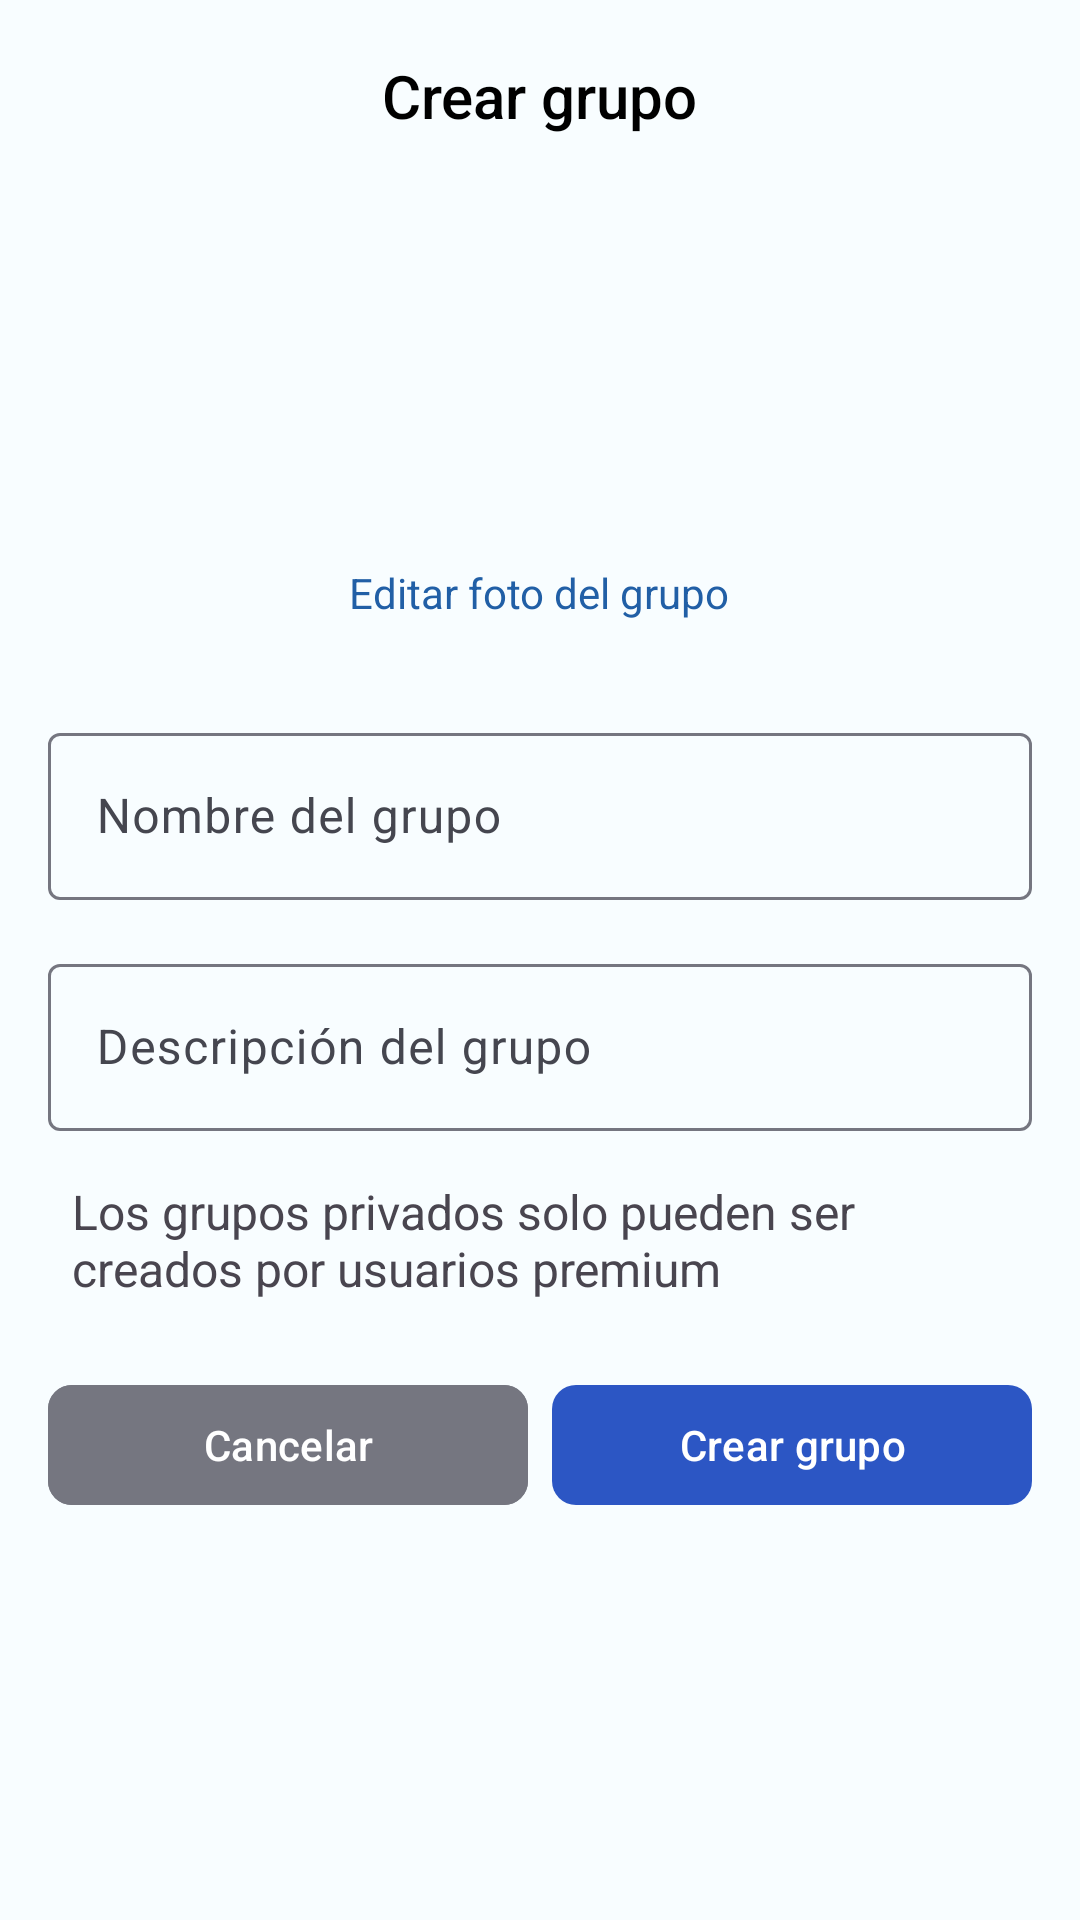

Android layout source for this screen:
<!-- AndroidManifest.xml: application theme RideSyncTheme -->
<!-- res/layout/fragment_create_group.xml -->
<?xml version="1.0" encoding="utf-8"?>
<LinearLayout xmlns:android="http://schemas.android.com/apk/res/android"
    xmlns:tools="http://schemas.android.com/tools"
    android:layout_width="match_parent"
    android:layout_height="match_parent"
    xmlns:app="http://schemas.android.com/apk/res-auto"
    tools:context=".mainModule.createGroupModule.CreateGroupFragment"
    android:orientation="vertical"
    android:gravity="center_horizontal">

    <com.google.android.material.appbar.AppBarLayout
        android:id="@+id/appBarLayout"
        android:layout_width="match_parent"
        android:layout_height="?attr/actionBarSize"
        android:theme="@style/ThemeOverlay.AppCompat.Dark.ActionBar">

        <com.google.android.material.appbar.MaterialToolbar
            android:id="@+id/toolBar"
            android:layout_width="match_parent"
            android:layout_height="wrap_content"
            app:title="@string/tbCreateGroup_text"
            app:titleTextAppearance="@style/TextAppearance.AppCompat.Widget.ActionBar.Title"
            app:titleTextColor="@color/md_theme_light_shadow"
            android:theme="@style/MyThemeOverlay_Toolbar"
            app:titleCentered="true" />

    </com.google.android.material.appbar.AppBarLayout>

    <androidx.appcompat.widget.AppCompatImageView
        android:id="@+id/ivPhotoGroup"
        android:layout_width="@dimen/ivPhotoGroup_width_height"
        android:layout_height="@dimen/ivPhotoGroup_width_height"
        android:layout_marginTop="@dimen/common_margin_default"
        android:src="@drawable/ic_person"
        android:scaleType="centerCrop" />

    <com.google.android.material.textview.MaterialTextView
        android:id="@+id/btnEditPhotoGroup"
        android:layout_width="wrap_content"
        android:layout_height="wrap_content"
        android:layout_marginTop="@dimen/common_margin_min"
        android:text="@string/btnEditPhotoGroup_text"
        android:textColor="@color/md_theme_light_secondary"/>

    <com.google.android.material.textfield.TextInputLayout
        android:id="@+id/tilGroupName"
        android:layout_width="match_parent"
        android:layout_height="wrap_content"
        android:layout_marginStart="@dimen/common_margin_default"
        android:layout_marginEnd="@dimen/common_margin_default"
        android:layout_marginTop="@dimen/common_margin_defaultX2"
        android:hint="@string/tilGroupName_text">

        <com.google.android.material.textfield.TextInputEditText
            android:id="@+id/etGroupName"
            android:layout_width="match_parent"
            android:layout_height="wrap_content"
            android:inputType="textPersonName|textCapSentences" />

    </com.google.android.material.textfield.TextInputLayout>

    <com.google.android.material.textfield.TextInputLayout
        android:id="@+id/tilGroupDescription"
        android:layout_width="match_parent"
        android:layout_height="wrap_content"
        android:layout_marginStart="@dimen/common_margin_default"
        android:layout_marginEnd="@dimen/common_margin_default"
        android:layout_marginTop="@dimen/common_margin_default"
        android:hint="@string/tilGroupDescription_text">

        <com.google.android.material.textfield.TextInputEditText
            android:id="@+id/etGroupDescription"
            android:layout_width="match_parent"
            android:layout_height="wrap_content"
            android:inputType="textMultiLine|textCapSentences" />

    </com.google.android.material.textfield.TextInputLayout>

    <LinearLayout
        android:id="@+id/llPrivateGroup"
        android:layout_width="match_parent"
        android:layout_height="wrap_content"
        android:layout_marginTop="@dimen/common_margin_default"
        android:layout_marginEnd="@dimen/common_margin_default"
        android:layout_marginStart="@dimen/common_margin_default"
        android:orientation="horizontal"
        android:visibility="gone">

        <com.google.android.material.textview.MaterialTextView
            android:id="@+id/tvPrivateGroup"
            android:layout_width="@dimen/_0dp"
            android:layout_height="wrap_content"
            android:layout_weight="1"
            android:text="Grupo privado"
            android:textSize="@dimen/_16sp"
            android:textStyle="bold" />

        <com.google.android.material.materialswitch.MaterialSwitch
            android:id="@+id/swPrivateGroup"
            android:layout_width="wrap_content"
            android:layout_height="wrap_content"
            android:checked="false" />

    </LinearLayout>

    <LinearLayout
        android:id="@+id/llInfo"
        android:layout_width="wrap_content"
        android:layout_height="wrap_content"
        android:layout_marginTop="@dimen/common_margin_default"
        android:layout_marginStart="@dimen/common_margin_default"
        android:layout_marginEnd="@dimen/common_margin_default"
        android:gravity="center">

        <ImageView
            android:id="@+id/ivInfo"
            android:layout_width="wrap_content"
            android:layout_height="wrap_content"
            android:src="@drawable/ic_info" />

        <com.google.android.material.textview.MaterialTextView
            android:id="@+id/tvInfo"
            android:layout_width="wrap_content"
            android:layout_height="wrap_content"
            android:text="@string/tvInforCreateGroup_text"
            android:textSize="@dimen/_16sp"
            android:layout_marginStart="@dimen/common_margin_min"/>

    </LinearLayout>

    <LinearLayout
        android:layout_width="wrap_content"
        android:layout_height="wrap_content"
        android:layout_marginTop="@dimen/common_margin_24dp"
        android:layout_marginEnd="@dimen/common_margin_default"
        android:layout_marginStart="@dimen/common_margin_default"
        android:orientation="horizontal"
        android:gravity="center">

        <com.google.android.material.button.MaterialButton
            android:id="@+id/btnCancel"
            android:layout_width="@dimen/btnSmallButton_width"
            android:layout_height="wrap_content"
            android:layout_marginEnd="@dimen/common_margin_min"
            android:backgroundTint="@color/md_theme_light_outline"
            app:cornerRadius="@dimen/corner_radius_button"
            android:text="@string/btnCancel_text" />

        <com.google.android.material.button.MaterialButton
            android:id="@+id/btnAccept"
            android:layout_width="@dimen/btnSmallButton_width"
            android:layout_height="wrap_content"
            app:cornerRadius="@dimen/corner_radius_button"
            android:text="@string/btnCreateGroup_text" />

    </LinearLayout>

</LinearLayout>
<!-- resources referenced by this layout -->
<resources>
  <color name="md_theme_light_outline">#757680</color>
  <color name="md_theme_light_secondary">#215FA6</color>
  <color name="md_theme_light_shadow">#000000</color>
  <dimen name="_0dp">0dp</dimen>
  <dimen name="_16sp">16sp</dimen>
  <dimen name="btnSmallButton_width">160dp</dimen>
  <dimen name="common_margin_24dp">24dp</dimen>
  <dimen name="common_margin_default">16dp</dimen>
  <dimen name="common_margin_defaultX2">32dp</dimen>
  <dimen name="common_margin_min">8dp</dimen>
  <dimen name="corner_radius_button">8dp</dimen>
  <dimen name="ivPhotoGroup_width_height">100dp</dimen>
  <string name="btnCancel_text">Cancelar</string>
  <string name="btnCreateGroup_text">Crear grupo</string>
  <string name="btnEditPhotoGroup_text">Editar foto del grupo</string>
  <string name="tbCreateGroup_text">Crear grupo</string>
  <string name="tilGroupDescription_text">Descripción del grupo</string>
  <string name="tilGroupName_text">Nombre del grupo</string>
  <string name="tvInforCreateGroup_text">Los grupos privados solo pueden ser creados por usuarios premium</string>
  <style name="MyThemeOverlay_Toolbar" parent="ThemeOverlay.MaterialComponents.Toolbar.Primary">
          
          <item name="colorOnPrimary">@color/md_theme_dark_scrim</item>
      </style>
  <color name="md_theme_dark_scrim">#000000</color>
  <color name="md_theme_light_primary">#2C56C4</color>
  <color name="md_theme_light_onPrimary">#FFFFFF</color>
  <color name="md_theme_light_primaryContainer">#DBE1FF</color>
  <color name="md_theme_light_onPrimaryContainer">#00174C</color>
  <color name="md_theme_light_onSecondary">#FFFFFF</color>
  <color name="md_theme_light_secondaryContainer">#D5E3FF</color>
  <color name="md_theme_light_onSecondaryContainer">#001C3B</color>
  <color name="md_theme_light_tertiary">#785A00</color>
  <color name="md_theme_light_onTertiary">#FFFFFF</color>
  <color name="md_theme_light_tertiaryContainer">#FFDF9B</color>
  <color name="md_theme_light_onTertiaryContainer">#251A00</color>
  <color name="md_theme_light_error">#BA1A1A</color>
  <color name="md_theme_light_errorContainer">#FFDAD6</color>
  <color name="md_theme_light_onError">#FFFFFF</color>
  <color name="md_theme_light_onErrorContainer">#410002</color>
  <color name="md_theme_light_background">#F8FDFF</color>
  <color name="md_theme_light_onBackground">#001F25</color>
  <color name="md_theme_light_surface">#F8FDFF</color>
  <color name="md_theme_light_onSurface">#001F25</color>
  <color name="md_theme_light_surfaceVariant">#E2E1EC</color>
  <color name="md_theme_light_onSurfaceVariant">#45464F</color>
  <color name="md_theme_light_inverseOnSurface">#D6F6FF</color>
  <color name="md_theme_light_inverseSurface">#00363F</color>
  <color name="md_theme_light_inversePrimary">#B5C4FF</color>
  <style name="CustomTextPopupMenu" parent="@android:style/TextAppearance.Widget.IconMenu.Item">
          
          <item name="android:textColor">@color/md_theme_dark_scrim</item>
      </style>
</resources>
